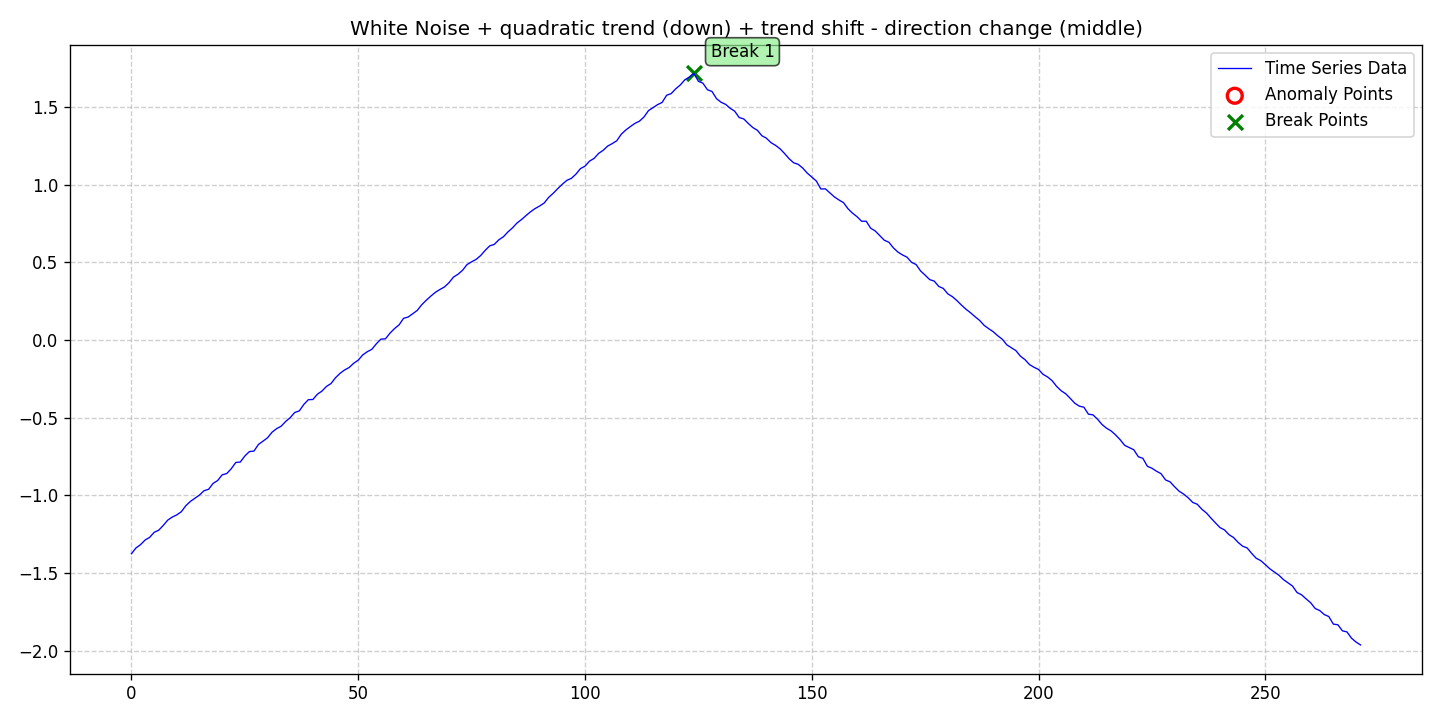

Source data for this figure (header and first rows):
date, data, stationary, det_lin_up, det_lin_down, det_quad, det_cubic, det_exp, det_damped, stoc_trend, volatility, single_seas, multiple_seas, point_anom_single, point_anom_multi, collect_anom, context_anom, mean_shift, var_shift, trend_shift, point_anom_count, point_anom_location, point_anom_point, collect_anom_count
2020-01-01, -1.375, 0, 0, 0, 1, 0, 0, 0, 0, 0, 0, 0, 0, 0, 0, 0, 0, 0, 1, 0, none, , 0
2020-01-02, -1.338, 0, 0, 0, 1, 0, 0, 0, 0, 0, 0, 0, 0, 0, 0, 0, 0, 0, 1, 0, none, , 0
2020-01-03, -1.317, 0, 0, 0, 1, 0, 0, 0, 0, 0, 0, 0, 0, 0, 0, 0, 0, 0, 1, 0, none, , 0
2020-01-04, -1.287, 0, 0, 0, 1, 0, 0, 0, 0, 0, 0, 0, 0, 0, 0, 0, 0, 0, 1, 0, none, , 0
2020-01-05, -1.27, 0, 0, 0, 1, 0, 0, 0, 0, 0, 0, 0, 0, 0, 0, 0, 0, 0, 1, 0, none, , 0
2020-01-06, -1.238, 0, 0, 0, 1, 0, 0, 0, 0, 0, 0, 0, 0, 0, 0, 0, 0, 0, 1, 0, none, , 0
2020-01-07, -1.224, 0, 0, 0, 1, 0, 0, 0, 0, 0, 0, 0, 0, 0, 0, 0, 0, 0, 1, 0, none, , 0
2020-01-08, -1.194, 0, 0, 0, 1, 0, 0, 0, 0, 0, 0, 0, 0, 0, 0, 0, 0, 0, 1, 0, none, , 0
2020-01-09, -1.159, 0, 0, 0, 1, 0, 0, 0, 0, 0, 0, 0, 0, 0, 0, 0, 0, 0, 1, 0, none, , 0
2020-01-10, -1.139, 0, 0, 0, 1, 0, 0, 0, 0, 0, 0, 0, 0, 0, 0, 0, 0, 0, 1, 0, none, , 0
2020-01-11, -1.125, 0, 0, 0, 1, 0, 0, 0, 0, 0, 0, 0, 0, 0, 0, 0, 0, 0, 1, 0, none, , 0
2020-01-12, -1.105, 0, 0, 0, 1, 0, 0, 0, 0, 0, 0, 0, 0, 0, 0, 0, 0, 0, 1, 0, none, , 0
2020-01-13, -1.066, 0, 0, 0, 1, 0, 0, 0, 0, 0, 0, 0, 0, 0, 0, 0, 0, 0, 1, 0, none, , 0
2020-01-14, -1.039, 0, 0, 0, 1, 0, 0, 0, 0, 0, 0, 0, 0, 0, 0, 0, 0, 0, 1, 0, none, , 0
2020-01-15, -1.018, 0, 0, 0, 1, 0, 0, 0, 0, 0, 0, 0, 0, 0, 0, 0, 0, 0, 1, 0, none, , 0
2020-01-16, -0.9978, 0, 0, 0, 1, 0, 0, 0, 0, 0, 0, 0, 0, 0, 0, 0, 0, 0, 1, 0, none, , 0
2020-01-17, -0.9697, 0, 0, 0, 1, 0, 0, 0, 0, 0, 0, 0, 0, 0, 0, 0, 0, 0, 1, 0, none, , 0
2020-01-18, -0.9609, 0, 0, 0, 1, 0, 0, 0, 0, 0, 0, 0, 0, 0, 0, 0, 0, 0, 1, 0, none, , 0
2020-01-19, -0.9227, 0, 0, 0, 1, 0, 0, 0, 0, 0, 0, 0, 0, 0, 0, 0, 0, 0, 1, 0, none, , 0
2020-01-20, -0.9044, 0, 0, 0, 1, 0, 0, 0, 0, 0, 0, 0, 0, 0, 0, 0, 0, 0, 1, 0, none, , 0
2020-01-21, -0.8675, 0, 0, 0, 1, 0, 0, 0, 0, 0, 0, 0, 0, 0, 0, 0, 0, 0, 1, 0, none, , 0
2020-01-22, -0.8596, 0, 0, 0, 1, 0, 0, 0, 0, 0, 0, 0, 0, 0, 0, 0, 0, 0, 1, 0, none, , 0
2020-01-23, -0.8287, 0, 0, 0, 1, 0, 0, 0, 0, 0, 0, 0, 0, 0, 0, 0, 0, 0, 1, 0, none, , 0
2020-01-24, -0.788, 0, 0, 0, 1, 0, 0, 0, 0, 0, 0, 0, 0, 0, 0, 0, 0, 0, 1, 0, none, , 0
2020-01-25, -0.7852, 0, 0, 0, 1, 0, 0, 0, 0, 0, 0, 0, 0, 0, 0, 0, 0, 0, 1, 0, none, , 0
2020-01-26, -0.7463, 0, 0, 0, 1, 0, 0, 0, 0, 0, 0, 0, 0, 0, 0, 0, 0, 0, 1, 0, none, , 0
2020-01-27, -0.718, 0, 0, 0, 1, 0, 0, 0, 0, 0, 0, 0, 0, 0, 0, 0, 0, 0, 1, 0, none, , 0
2020-01-28, -0.715, 0, 0, 0, 1, 0, 0, 0, 0, 0, 0, 0, 0, 0, 0, 0, 0, 0, 1, 0, none, , 0
2020-01-29, -0.6719, 0, 0, 0, 1, 0, 0, 0, 0, 0, 0, 0, 0, 0, 0, 0, 0, 0, 1, 0, none, , 0
2020-01-30, -0.651, 0, 0, 0, 1, 0, 0, 0, 0, 0, 0, 0, 0, 0, 0, 0, 0, 0, 1, 0, none, , 0
2020-01-31, -0.6291, 0, 0, 0, 1, 0, 0, 0, 0, 0, 0, 0, 0, 0, 0, 0, 0, 0, 1, 0, none, , 0
2020-02-01, -0.5931, 0, 0, 0, 1, 0, 0, 0, 0, 0, 0, 0, 0, 0, 0, 0, 0, 0, 1, 0, none, , 0
2020-02-02, -0.5705, 0, 0, 0, 1, 0, 0, 0, 0, 0, 0, 0, 0, 0, 0, 0, 0, 0, 1, 0, none, , 0
2020-02-03, -0.5547, 0, 0, 0, 1, 0, 0, 0, 0, 0, 0, 0, 0, 0, 0, 0, 0, 0, 1, 0, none, , 0
2020-02-04, -0.5242, 0, 0, 0, 1, 0, 0, 0, 0, 0, 0, 0, 0, 0, 0, 0, 0, 0, 1, 0, none, , 0
2020-02-05, -0.4996, 0, 0, 0, 1, 0, 0, 0, 0, 0, 0, 0, 0, 0, 0, 0, 0, 0, 1, 0, none, , 0
2020-02-06, -0.4661, 0, 0, 0, 1, 0, 0, 0, 0, 0, 0, 0, 0, 0, 0, 0, 0, 0, 1, 0, none, , 0
2020-02-07, -0.4562, 0, 0, 0, 1, 0, 0, 0, 0, 0, 0, 0, 0, 0, 0, 0, 0, 0, 1, 0, none, , 0
2020-02-08, -0.4146, 0, 0, 0, 1, 0, 0, 0, 0, 0, 0, 0, 0, 0, 0, 0, 0, 0, 1, 0, none, , 0
2020-02-09, -0.3839, 0, 0, 0, 1, 0, 0, 0, 0, 0, 0, 0, 0, 0, 0, 0, 0, 0, 1, 0, none, , 0
2020-02-10, -0.3828, 0, 0, 0, 1, 0, 0, 0, 0, 0, 0, 0, 0, 0, 0, 0, 0, 0, 1, 0, none, , 0
2020-02-11, -0.3485, 0, 0, 0, 1, 0, 0, 0, 0, 0, 0, 0, 0, 0, 0, 0, 0, 0, 1, 0, none, , 0
2020-02-12, -0.3286, 0, 0, 0, 1, 0, 0, 0, 0, 0, 0, 0, 0, 0, 0, 0, 0, 0, 1, 0, none, , 0
2020-02-13, -0.2985, 0, 0, 0, 1, 0, 0, 0, 0, 0, 0, 0, 0, 0, 0, 0, 0, 0, 1, 0, none, , 0
2020-02-14, -0.2799, 0, 0, 0, 1, 0, 0, 0, 0, 0, 0, 0, 0, 0, 0, 0, 0, 0, 1, 0, none, , 0
2020-02-15, -0.2421, 0, 0, 0, 1, 0, 0, 0, 0, 0, 0, 0, 0, 0, 0, 0, 0, 0, 1, 0, none, , 0
2020-02-16, -0.2142, 0, 0, 0, 1, 0, 0, 0, 0, 0, 0, 0, 0, 0, 0, 0, 0, 0, 1, 0, none, , 0
2020-02-17, -0.1924, 0, 0, 0, 1, 0, 0, 0, 0, 0, 0, 0, 0, 0, 0, 0, 0, 0, 1, 0, none, , 0
2020-02-18, -0.1766, 0, 0, 0, 1, 0, 0, 0, 0, 0, 0, 0, 0, 0, 0, 0, 0, 0, 1, 0, none, , 0
2020-02-19, -0.1494, 0, 0, 0, 1, 0, 0, 0, 0, 0, 0, 0, 0, 0, 0, 0, 0, 0, 1, 0, none, , 0
2020-02-20, -0.1294, 0, 0, 0, 1, 0, 0, 0, 0, 0, 0, 0, 0, 0, 0, 0, 0, 0, 1, 0, none, , 0
2020-02-21, -0.09555, 0, 0, 0, 1, 0, 0, 0, 0, 0, 0, 0, 0, 0, 0, 0, 0, 0, 1, 0, none, , 0
2020-02-22, -0.07506, 0, 0, 0, 1, 0, 0, 0, 0, 0, 0, 0, 0, 0, 0, 0, 0, 0, 1, 0, none, , 0
2020-02-23, -0.0596, 0, 0, 0, 1, 0, 0, 0, 0, 0, 0, 0, 0, 0, 0, 0, 0, 0, 1, 0, none, , 0
2020-02-24, -0.02384, 0, 0, 0, 1, 0, 0, 0, 0, 0, 0, 0, 0, 0, 0, 0, 0, 0, 1, 0, none, , 0
2020-02-25, 0.005942, 0, 0, 0, 1, 0, 0, 0, 0, 0, 0, 0, 0, 0, 0, 0, 0, 0, 1, 0, none, , 0
2020-02-26, 0.007773, 0, 0, 0, 1, 0, 0, 0, 0, 0, 0, 0, 0, 0, 0, 0, 0, 0, 1, 0, none, , 0
2020-02-27, 0.0443, 0, 0, 0, 1, 0, 0, 0, 0, 0, 0, 0, 0, 0, 0, 0, 0, 0, 1, 0, none, , 0
2020-02-28, 0.07376, 0, 0, 0, 1, 0, 0, 0, 0, 0, 0, 0, 0, 0, 0, 0, 0, 0, 1, 0, none, , 0
2020-02-29, 0.0976, 0, 0, 0, 1, 0, 0, 0, 0, 0, 0, 0, 0, 0, 0, 0, 0, 0, 1, 0, none, , 0
... 212 more rows
